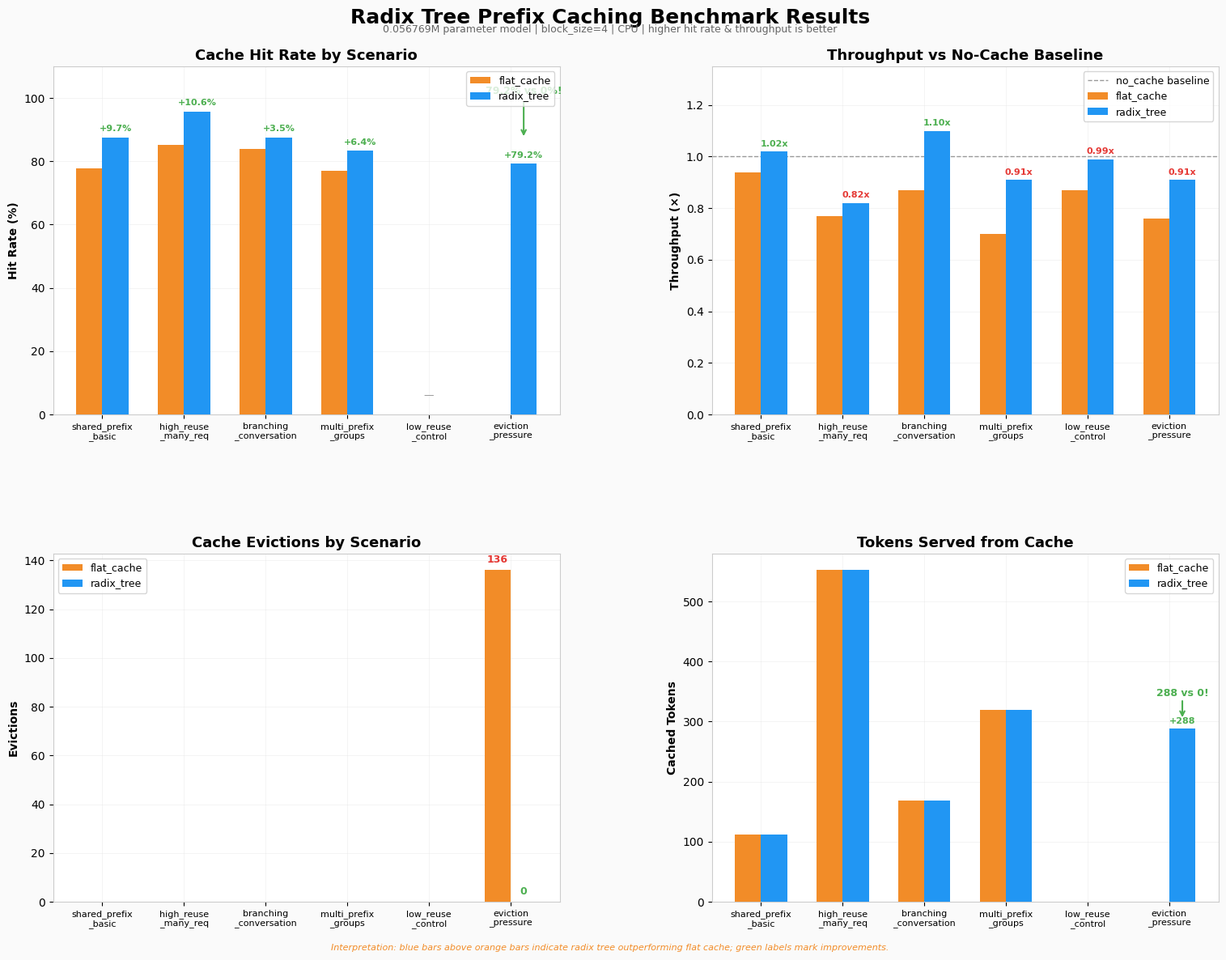

Source code (Python): (Note: this script raises an exception after producing the figure.)
import matplotlib
matplotlib.use('Agg')
import matplotlib.pyplot as plt
import matplotlib.gridspec as gridspec
import numpy as np

# ── Data ──────────────────────────────────────────────────────────────────────
scenarios = [
    "shared_prefix\n_basic",
    "high_reuse\n_many_req",
    "branching\n_conversation",
    "multi_prefix\n_groups",
    "low_reuse\n_control",
    "eviction\n_pressure",
]

flat_hit    = [77.8, 85.2, 84.0, 76.9, 0.0,  0.0]
radix_hit   = [87.5, 95.8, 87.5, 83.3, 0.0, 79.2]

flat_tput   = [0.94, 0.77, 0.87, 0.70, 0.87, 0.76]
radix_tput  = [1.02, 0.82, 1.10, 0.91, 0.99, 0.91]

flat_evict  = [0, 0, 0, 0, 0, 136]
radix_evict = [0, 0, 0, 0, 0,   0]

flat_cached  = [112, 552, 168, 320,   0,   0]
radix_cached = [112, 552, 168, 320,   0, 288]

# ── Colors (matching KV cache benchmark) ──────────────────────────────────────
ORANGE   = '#F28C28'
BLUE     = '#2196F3'
GREEN    = '#4CAF50'
RED      = '#E53935'
DARK_BG  = '#FAFAFA'
GRID_CLR = '#E0E0E0'

plt.rcParams.update({
    'font.family': 'sans-serif',
    'font.sans-serif': ['DejaVu Sans'],
    'font.size': 10,
    'axes.facecolor': 'white',
    'figure.facecolor': DARK_BG,
    'axes.edgecolor': '#CCCCCC',
    'axes.grid': True,
    'grid.color': GRID_CLR,
    'grid.alpha': 0.5,
    'grid.linewidth': 0.5,
})

fig = plt.figure(figsize=(16, 12))
fig.suptitle('Radix Tree Prefix Caching Benchmark Results',
             fontsize=18, fontweight='bold', y=0.98)
fig.text(0.5, 0.955,
         '0.056769M parameter model | block_size=4 | CPU | higher hit rate & throughput is better',
         ha='center', fontsize=9, color='#666666')

gs = gridspec.GridSpec(2, 2, hspace=0.40, wspace=0.30,
                       left=0.07, right=0.97, top=0.92, bottom=0.06)

x = np.arange(len(scenarios))
w = 0.32

# ── Panel 1: Hit Rate ────────────────────────────────────────────────────────
ax1 = fig.add_subplot(gs[0, 0])
bars_f = ax1.bar(x - w/2, flat_hit,  w, color=ORANGE, label='flat_cache', zorder=3)
bars_r = ax1.bar(x + w/2, radix_hit, w, color=BLUE,   label='radix_tree', zorder=3)
ax1.set_ylabel('Hit Rate (%)', fontweight='bold')
ax1.set_title('Cache Hit Rate by Scenario', fontweight='bold', fontsize=13)
ax1.set_xticks(x)
ax1.set_xticklabels(scenarios, fontsize=8)
ax1.set_ylim(0, 110)
ax1.legend(loc='upper right', fontsize=9)

for i in range(len(scenarios)):
    diff = radix_hit[i] - flat_hit[i]
    if diff > 0:
        ax1.text(x[i] + w/2, radix_hit[i] + 2,
                 f'+{diff:.1f}%', ha='center', fontsize=8,
                 fontweight='bold', color=GREEN)
    elif radix_hit[i] == 0 and flat_hit[i] == 0:
        ax1.text(x[i], 5, '—', ha='center', fontsize=9, color='#999999')

# highlight the eviction_pressure win
ax1.annotate('', xy=(5 + w/2, radix_hit[5] + 8), xytext=(5 + w/2, radix_hit[5] + 20),
             arrowprops=dict(arrowstyle='->', color=GREEN, lw=1.5))
ax1.text(5 + w/2, radix_hit[5] + 22, '79.2% vs 0%!', ha='center',
         fontsize=9, fontweight='bold', color=GREEN)

# ── Panel 2: Throughput ──────────────────────────────────────────────────────
ax2 = fig.add_subplot(gs[0, 1])
bars_f2 = ax2.bar(x - w/2, flat_tput,  w, color=ORANGE, label='flat_cache', zorder=3)
bars_r2 = ax2.bar(x + w/2, radix_tput, w, color=BLUE,   label='radix_tree', zorder=3)
ax2.axhline(y=1.0, color='#999999', linestyle='--', linewidth=1, zorder=2, label='no_cache baseline')
ax2.set_ylabel('Throughput (×)', fontweight='bold')
ax2.set_title('Throughput vs No-Cache Baseline', fontweight='bold', fontsize=13)
ax2.set_xticks(x)
ax2.set_xticklabels(scenarios, fontsize=8)
ax2.set_ylim(0, 1.35)
ax2.legend(loc='upper right', fontsize=9)

for i in range(len(scenarios)):
    clr = GREEN if radix_tput[i] >= 1.0 else RED
    ax2.text(x[i] + w/2, radix_tput[i] + 0.02,
             f'{radix_tput[i]:.2f}x', ha='center', fontsize=8,
             fontweight='bold', color=clr)

# ── Panel 3: Evictions ───────────────────────────────────────────────────────
ax3 = fig.add_subplot(gs[1, 0])
bars_f3 = ax3.bar(x - w/2, flat_evict,  w, color=ORANGE, label='flat_cache', zorder=3)
bars_r3 = ax3.bar(x + w/2, radix_evict, w, color=BLUE,   label='radix_tree', zorder=3)
ax3.set_ylabel('Evictions', fontweight='bold')
ax3.set_title('Cache Evictions by Scenario', fontweight='bold', fontsize=13)
ax3.set_xticks(x)
ax3.set_xticklabels(scenarios, fontsize=8)
ax3.legend(loc='upper left', fontsize=9)

ax3.text(5 - w/2, flat_evict[5] + 3, '136', ha='center', fontsize=9,
         fontweight='bold', color=RED)
ax3.text(5 + w/2, radix_evict[5] + 3, '0', ha='center', fontsize=9,
         fontweight='bold', color=GREEN)

# ── Panel 4: Cached Tokens ──────────────────────────────────────────────────
ax4 = fig.add_subplot(gs[1, 1])
bars_f4 = ax4.bar(x - w/2, flat_cached,  w, color=ORANGE, label='flat_cache', zorder=3)
bars_r4 = ax4.bar(x + w/2, radix_cached, w, color=BLUE,   label='radix_tree', zorder=3)
ax4.set_ylabel('Cached Tokens', fontweight='bold')
ax4.set_title('Tokens Served from Cache', fontweight='bold', fontsize=13)
ax4.set_xticks(x)
ax4.set_xticklabels(scenarios, fontsize=8)
ax4.legend(loc='upper right', fontsize=9)

for i in range(len(scenarios)):
    diff = radix_cached[i] - flat_cached[i]
    if diff > 0:
        ax4.text(x[i] + w/2, radix_cached[i] + 8,
                 f'+{diff}', ha='center', fontsize=8,
                 fontweight='bold', color=GREEN)

# highlight eviction_pressure cached tokens win
ax4.annotate('', xy=(5 + w/2, radix_cached[5] + 15), xytext=(5 + w/2, radix_cached[5] + 50),
             arrowprops=dict(arrowstyle='->', color=GREEN, lw=1.5))
ax4.text(5 + w/2, radix_cached[5] + 55, '288 vs 0!', ha='center',
         fontsize=9, fontweight='bold', color=GREEN)

# ── Footer ───────────────────────────────────────────────────────────────────
fig.text(0.5, 0.01,
         'Interpretation: blue bars above orange bars indicate radix tree outperforming flat cache; '
         'green labels mark improvements.',
         ha='center', fontsize=8, color=ORANGE, style='italic')

plt.savefig('/home/colin-zhou/blog/images/radix_tree_benchmark.png', dpi=180, bbox_inches='tight')
print("Saved to /home/colin-zhou/blog/images/radix_tree_benchmark.png")
